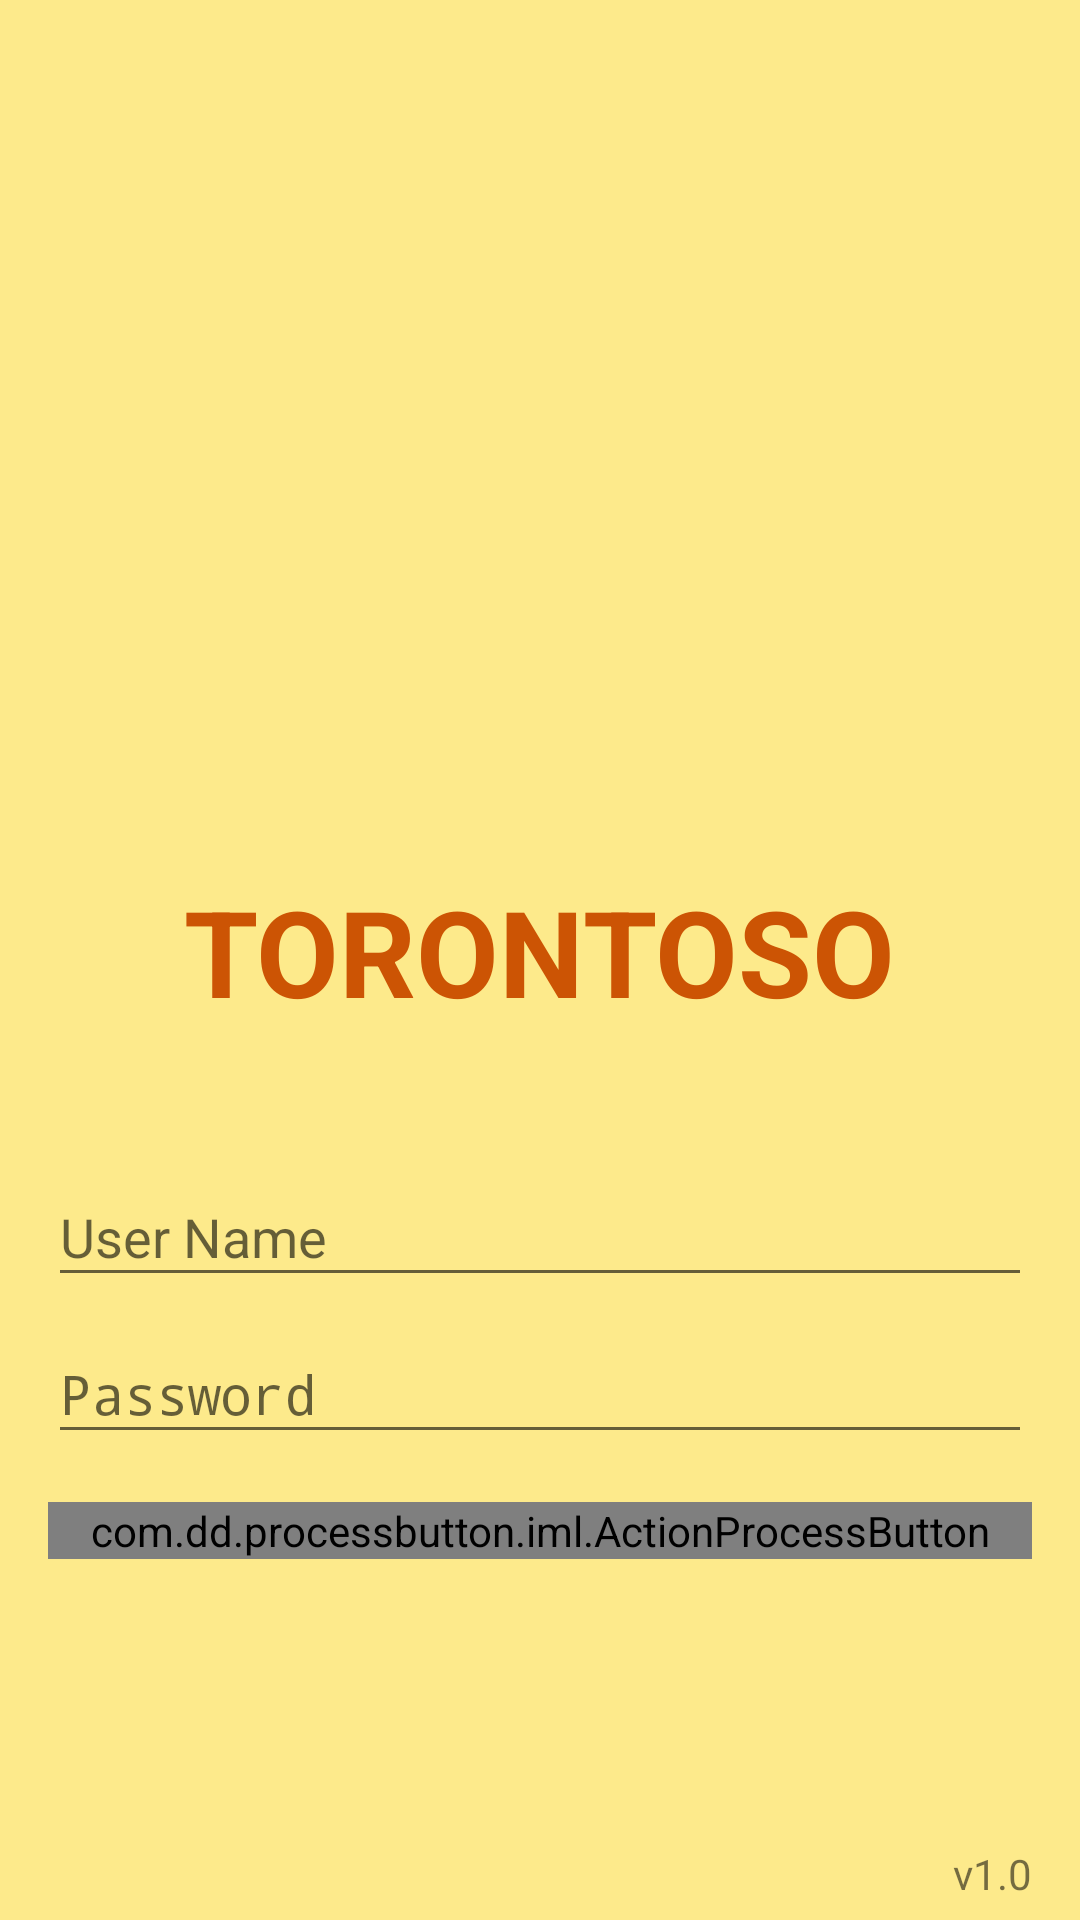

Here is an Android app screen rendered from its layout file. Give the layout XML and the strings, colors and styles it references.
<!-- AndroidManifest.xml: activity theme AppTheme.NoActionBar.FullScreen -->
<!-- res/layout/activity_login.xml -->
<RelativeLayout xmlns:android="http://schemas.android.com/apk/res/android"
              xmlns:tools="http://schemas.android.com/tools"
              android:layout_width="match_parent"
              android:layout_height="match_parent"
              android:focusable="true"
              android:focusableInTouchMode="true"
              android:gravity="center_horizontal"
              android:orientation="vertical"
              android:paddingBottom="@dimen/activity_vertical_margin"
              android:paddingLeft="@dimen/activity_horizontal_margin"
              android:paddingRight="@dimen/activity_horizontal_margin"
              android:paddingTop="@dimen/activity_vertical_margin"
              tools:context=".activity.LoginActivity"
    android:background="@color/autumn_flavescent_name">

    
    <ProgressBar
        android:id="@+id/login_progress"
        style="?android:attr/progressBarStyleLarge"
        android:layout_width="wrap_content"
        android:layout_height="wrap_content"
        android:layout_marginBottom="8dp"
        android:layout_centerInParent="true"
        android:visibility="gone"/>

    <ScrollView
        android:id="@+id/login_form"
        android:layout_width="match_parent"
        android:layout_height="match_parent">

        <LinearLayout
            android:id="@+id/email_login_form"
            android:layout_width="match_parent"
            android:layout_height="wrap_content"
            android:layout_gravity="center"
            android:orientation="vertical">

            <LinearLayout
                android:layout_width="wrap_content"
                android:layout_height="wrap_content"
                android:layout_gravity="center_horizontal"
                android:orientation="vertical">

                <ImageView
                    android:id="@+id/imgLogo"
                    android:layout_width="150dp"
                    android:layout_height="150dp"
                    android:layout_centerInParent="true"
                    android:layout_gravity="center"
                    android:src="@drawable/ic_robotics"/>

                <TextView
                    android:layout_width="wrap_content"
                    android:layout_height="100dp"
                    android:layout_alignParentBottom="true"
                    android:layout_marginBottom="10dp"
                    android:gravity="center_vertical"
                    android:paddingBottom="@dimen/activity_vertical_margin"
                    android:text="@string/splash_app_name"
                    android:textColor="@color/autumn_app_name"
                    android:textSize="40sp"
                    android:textStyle="bold"/>
            </LinearLayout>

            <com.google.android.material.textfield.TextInputLayout
                android:layout_width="match_parent"
                android:layout_height="wrap_content">

                <AutoCompleteTextView
                    android:id="@+id/username"
                    android:layout_width="match_parent"
                    android:layout_height="wrap_content"
                    android:hint="@string/prompt_username"
                    android:inputType="text"
                    android:maxLines="1"
                    android:singleLine="true"
                    android:imeOptions="actionNext" />

            </com.google.android.material.textfield.TextInputLayout>

            <com.google.android.material.textfield.TextInputLayout
                android:layout_width="match_parent"
                android:layout_height="wrap_content">

                <EditText
                    android:id="@+id/password"
                    android:layout_width="match_parent"
                    android:layout_height="wrap_content"
                    android:hint="@string/prompt_password"
                    android:imeActionId="@+id/login"
                    android:imeActionLabel="@string/action_sign_in"
                    android:imeOptions="actionUnspecified"
                    android:inputType="textPassword"
                    android:maxLines="1"
                    android:singleLine="true"/>

            </com.google.android.material.textfield.TextInputLayout>

            <com.dd.processbutton.iml.ActionProcessButton
                xmlns:custom="http://schemas.android.com/apk/res-auto"
                android:id="@+id/btn_login"
                android:layout_width="match_parent"
                android:layout_height="wrap_content"
                android:layout_marginTop="16dp"
                android:text="@string/action_sign_in"
                android:textColor="@android:color/white"
                android:textSize="18sp"
                custom:pb_colorComplete="@color/green_complete"
                custom:pb_colorNormal="@color/autumn_app_name"
                custom:pb_colorPressed="@color/autumn_yellow_name"
                custom:pb_textComplete="@string/sign_in_success"
                custom:pb_textError="@string/sign_in_error"
                custom:pb_colorError="@color/red_error"
                custom:pb_textProgress="Logging in..." />

        </LinearLayout>
    </ScrollView>
    <TextView
        android:layout_width="wrap_content"
        android:layout_height="wrap_content"
        android:text="@string/login_app_version"
        android:layout_alignParentBottom="true"
        android:layout_alignParentRight="true"/>
</RelativeLayout>
<!-- resources referenced by this layout -->
<resources>
  <color name="autumn_app_name">#CC5404</color>
  <color name="autumn_flavescent_name">#FDEA8B</color>
  <color name="autumn_yellow_name">#F5BD25</color>
  <dimen name="activity_horizontal_margin">16dp</dimen>
  <dimen name="activity_vertical_margin">6dp</dimen>
  <string name="action_sign_in">Sign in</string>
  <string name="login_app_version">v1.0</string>
  <string name="prompt_password">Password</string>
  <string name="prompt_username">User Name</string>
  <string name="sign_in_error">Errors!</string>
  <string name="sign_in_success">Success!</string>
  <string name="splash_app_name">TORONTOSO</string>
  <style name="AppTheme.NoActionBar.FullScreen">
          <item name="android:windowFullscreen">true</item>
          <item name="android:statusBarColor">@color/autumn_app_name</item>
      </style>
</resources>
